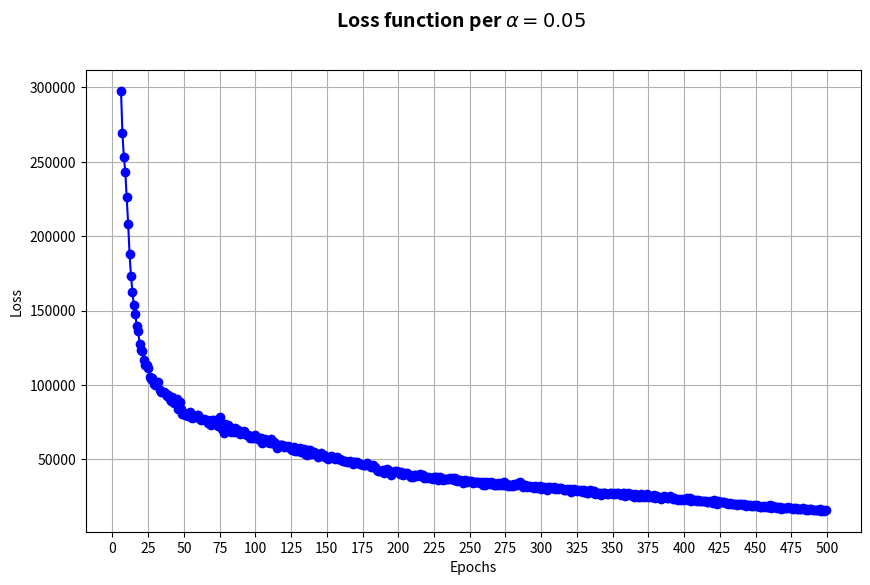

Python code for this plot: (Note: this script raises an exception after producing the figure.)
import re
import matplotlib.pyplot as plt

#questo po essere sostituito dalla lettura di un file
log_data = {6: 297728.0, 7: 269064.25, 8: 253106.5, 9: 243185.5, 10: 226042.25, 11: 208335.75, 12: 187699.0, 13: 172928.0, 14: 162446.0, 15: 153477.5, 16: 147570.0, 17: 139605.0, 18: 136538.0, 19: 127802.5, 20: 123432.5, 21: 122979.5, 22: 116658.5, 23: 113151.5, 24: 113495.5, 25: 111186.5, 26: 105248.5, 27: 104101.5, 28: 104390.0, 29: 100749.0, 30: 100181.5, 31: 101468.0, 32: 101715.0, 33: 96432.5, 34: 95477.5, 35: 95132.5, 36: 95497.5, 37: 94511.5, 38: 92252.0, 39: 93158.0, 40: 90766.5, 41: 89124.0, 42: 92074.5, 43: 87985.0, 44: 88363.5, 45: 90808.0, 46: 83716.0, 47: 88343.0, 48: 84009.0, 49: 80564.0, 50: 81055.0, 51: 79885.0, 52: 79594.0, 53: 79289.0, 54: 82119.0, 55: 78794.0, 56: 78000.0, 57: 78190.0, 58: 78539.0, 59: 79567.0, 60: 79670.0, 61: 76944.0, 62: 76404.0, 63: 76933.0, 64: 77010.0, 65: 76624.0, 66: 76279.0, 67: 74510.0, 68: 73558.0, 69: 72925.0, 70: 76494.0, 71: 76632.0, 72: 74234.0, 73: 73730.0, 74: 72434.0, 75: 78521.0, 76: 72056.0, 77: 70121.0, 78: 67490.0, 79: 73873.0, 80: 70889.0, 81: 73173.0, 82: 70828.0, 83: 68114.0, 84: 71335.0, 85: 68454.0, 86: 71224.0, 87: 68377.0, 88: 69939.0, 89: 67366.0, 90: 67968.0, 91: 67998.0, 92: 69040.0, 93: 67008.0, 94: 66544.0, 95: 66074.0, 96: 64294.0, 97: 65782.0, 98: 64259.0, 99: 64200.0, 100: 66451.0, 101: 64021.0, 102: 63465.0, 103: 64122.0, 104: 64539.0, 105: 61177.0, 106: 62673.0, 107: 63725.0, 108: 61459.0, 109: 61835.0, 110: 60793.0, 111: 63600.0, 112: 60697.0, 113: 61420.0, 114: 60571.0, 115: 57855.0, 116: 59479.0, 117: 59638.0, 118: 59441.0, 119: 59665.0, 120: 58103.0, 121: 59258.0, 122: 58431.0, 123: 59141.0, 124: 58595.0, 125: 57285.0, 126: 56368.0, 127: 58283.0, 128: 55891.0, 129: 55322.0, 130: 56667.0, 131: 57455.0, 132: 54901.0, 133: 56413.0, 134: 56673.0, 135: 53525.0, 136: 52936.0, 137: 56269.0, 138: 56467.0, 139: 53336.0, 140: 54279.0, 141: 54852.0, 142: 53852.0, 143: 53509.0, 144: 51812.0, 145: 53143.0, 146: 54019.0, 147: 52416.0, 148: 52996.0, 149: 51468.0, 150: 51236.0, 151: 50297.0, 152: 51306.0, 153: 52131.0, 154: 51323.0, 155: 51207.0, 156: 50006.0, 157: 51393.0, 158: 50292.0, 159: 50127.0, 160: 49709.0, 161: 48694.0, 162: 49052.0, 163: 48886.0, 164: 48311.0, 165: 48428.0, 166: 49024.0, 167: 48499.0, 168: 46559.0, 169: 48197.0, 170: 48188.0, 171: 48004.0, 172: 47631.0, 173: 46955.0, 174: 47002.0, 175: 46501.0, 176: 46509.0, 177: 45874.0, 178: 47416.0, 179: 47162.0, 180: 45395.0, 181: 45059.0, 182: 45957.0, 183: 44894.0, 184: 44769.0, 185: 43142.0, 186: 42482.0, 187: 41934.0, 188: 42406.0, 189: 42648.0, 190: 40742.0, 191: 42748.0, 192: 43246.0, 193: 43094.0, 194: 41218.0, 195: 39758.0, 196: 41780.0, 197: 41384.0, 198: 42136.0, 199: 41934.0, 200: 41184.0, 201: 40248.0, 202: 41320.0, 203: 39320.0, 204: 39952.0, 205: 41076.0, 206: 40824.0, 207: 40158.0, 208: 39036.0, 209: 38388.0, 210: 38444.0, 211: 39310.0, 212: 39172.0, 213: 38942.0, 214: 39318.0, 215: 40108.0, 216: 38914.0, 217: 39158.0, 218: 37342.0, 219: 37862.0, 220: 37788.0, 221: 38266.0, 222: 37706.0, 223: 37674.0, 224: 36738.0, 225: 38024.0, 226: 38206.0, 227: 37972.0, 228: 36426.0, 229: 37976.0, 230: 36682.0, 231: 36024.0, 232: 37124.0, 233: 36526.0, 234: 36988.0, 235: 36790.0, 236: 37468.0, 237: 36948.0, 238: 37230.0, 239: 36216.0, 240: 37206.0, 241: 35604.0, 242: 35838.0, 243: 36158.0, 244: 35314.0, 245: 34338.0, 246: 34578.0, 247: 36322.0, 248: 35028.0, 249: 35312.0, 250: 35606.0, 251: 35360.0, 252: 34350.0, 253: 34786.0, 254: 34612.0, 255: 35042.0, 256: 34526.0, 257: 34262.0, 258: 34576.0, 259: 33098.0, 260: 35076.0, 261: 32558.0, 262: 35000.0, 263: 34116.0, 264: 33274.0, 265: 34894.0, 266: 33922.0, 267: 32782.0, 268: 33030.0, 269: 32730.0, 270: 34028.0, 271: 32944.0, 272: 34326.0, 273: 32840.0, 274: 35082.0, 275: 32688.0, 276: 33112.0, 277: 31844.0, 278: 32106.0, 279: 32430.0, 280: 32268.0, 281: 33166.0, 282: 32932.0, 283: 32610.0, 284: 34326.0, 285: 35054.0, 286: 32640.0, 287: 31724.0, 288: 32634.0, 289: 32902.0, 290: 31224.0, 291: 32290.0, 292: 31954.0, 293: 31168.0, 294: 31530.0, 295: 30622.0, 296: 32108.0, 297: 30438.0, 298: 31276.0, 299: 32288.0, 300: 29822.0, 301: 30976.0, 302: 31416.0, 303: 30848.0, 304: 29570.0, 305: 31498.0, 306: 31152.0, 307: 30490.0, 308: 30982.0, 309: 31522.0, 310: 30208.0, 311: 30760.0, 312: 29880.0, 313: 30662.0, 314: 30494.0, 315: 30152.0, 316: 29376.0, 317: 29432.0, 318: 30130.0, 319: 29204.0, 320: 30352.0, 321: 28240.0, 322: 29576.0, 323: 29874.0, 324: 29544.0, 325: 28526.0, 326: 29540.0, 327: 28990.0, 328: 29322.0, 329: 27858.0, 330: 29166.0, 331: 28392.0, 332: 27460.0, 333: 27334.0, 334: 29374.0, 335: 28196.0, 336: 28528.0, 337: 28544.0, 338: 26944.0, 339: 27504.0, 340: 27284.0, 341: 27442.0, 342: 26040.0, 343: 27298.0, 344: 27510.0, 345: 27572.0, 346: 26932.0, 347: 26732.0, 348: 27306.0, 349: 27340.0, 350: 26724.0, 351: 27202.0, 352: 26956.0, 353: 27202.0, 354: 27184.0, 355: 26830.0, 356: 25836.0, 357: 27718.0, 358: 27114.0, 359: 25176.0, 360: 26966.0, 361: 27294.0, 362: 26084.0, 363: 26548.0, 364: 26274.0, 365: 24900.0, 366: 26694.0, 367: 25916.0, 368: 24976.0, 369: 24998.0, 370: 26732.0, 371: 25190.0, 372: 24886.0, 373: 26010.0, 374: 26412.0, 375: 24394.0, 376: 25264.0, 377: 24472.0, 378: 24424.0, 379: 26108.0, 380: 23952.0, 381: 25134.0, 382: 24420.0, 383: 23882.0, 384: 23528.0, 385: 24684.0, 386: 25436.0, 387: 24382.0, 388: 23818.0, 389: 24128.0, 390: 25120.0, 391: 24594.0, 392: 23624.0, 393: 23980.0, 394: 23528.0, 395: 23318.0, 396: 22998.0, 397: 23600.0, 398: 22856.0, 399: 23066.0, 400: 22964.0, 401: 23552.0, 402: 23738.0, 403: 22674.0, 404: 23904.0, 405: 22068.0, 406: 22624.0, 407: 22864.0, 408: 23014.0, 409: 21992.0, 410: 22754.0, 411: 22212.0, 412: 21726.0, 413: 21742.0, 414: 21794.0, 415: 22212.0, 416: 21560.0, 417: 21432.0, 418: 21838.0, 419: 21590.0, 420: 20938.0, 421: 22362.0, 422: 20794.0, 423: 20050.0, 424: 21678.0, 425: 21292.0, 426: 21576.0, 427: 21066.0, 428: 21182.0, 429: 20924.0, 430: 20886.0, 431: 19950.0, 432: 20440.0, 433: 19902.0, 434: 20168.0, 435: 20150.0, 436: 19964.0, 437: 19332.0, 438: 20130.0, 439: 19678.0, 440: 19846.0, 441: 19290.0, 442: 19768.0, 443: 18692.0, 444: 19540.0, 445: 19084.0, 446: 19254.0, 447: 18752.0, 448: 18928.0, 449: 19088.0, 450: 18732.0, 451: 19612.0, 452: 18660.0, 453: 18114.0, 454: 17692.0, 455: 18736.0, 456: 17946.0, 457: 18608.0, 458: 18202.0, 459: 18032.0, 460: 18992.0, 461: 17616.0, 462: 18526.0, 463: 18142.0, 464: 18100.0, 465: 17296.0, 466: 18020.0, 467: 17720.0, 468: 16936.0, 469: 17068.0, 470: 17006.0, 471: 17410.0, 472: 16986.0, 473: 17952.0, 474: 17052.0, 475: 17304.0, 476: 16512.0, 477: 17098.0, 478: 17086.0, 479: 16744.0, 480: 16594.0, 481: 16324.0, 482: 16536.0, 483: 17356.0, 484: 16364.0, 485: 16170.0, 486: 16848.0, 487: 16266.0, 488: 16392.0, 489: 16310.0, 490: 15902.0, 491: 16262.0, 492: 15790.0, 493: 15730.0, 494: 15948.0, 495: 16364.0, 496: 15478.0, 497: 15820.0, 498: 15592.0, 499: 15694.0} 
#pattern = r"(\d+): ([\d.,]+)"
#matches = re.findall(pattern, log_data)

epochs = list(log_data.keys())
losses = list(log_data.values())

# Creazione del grafico
fig, ax = plt.subplots(figsize=(10, 6))
ax.plot(epochs, losses, marker='o', linestyle='-', color='b')

# Aggiungi etichette e titolo
fig.suptitle(r'Loss function per $\alpha = 0.05$', fontsize=14, fontweight='bold') # Titolo con la lettera greca alpha
ax.grid(True)

# Imposta i tick sull'asse X ogni 25 epoche
ax.set_xticks(range(0, 501, 25)) 

# Imposta le etichette degli assi
ax.set_xlabel('Epochs')  # Etichetta asse X
ax.set_ylabel('Loss')    # Etichetta asse Y
#plt.show()
plt.savefig('figures/w2v_loss_plot-20241001_021349.png')
